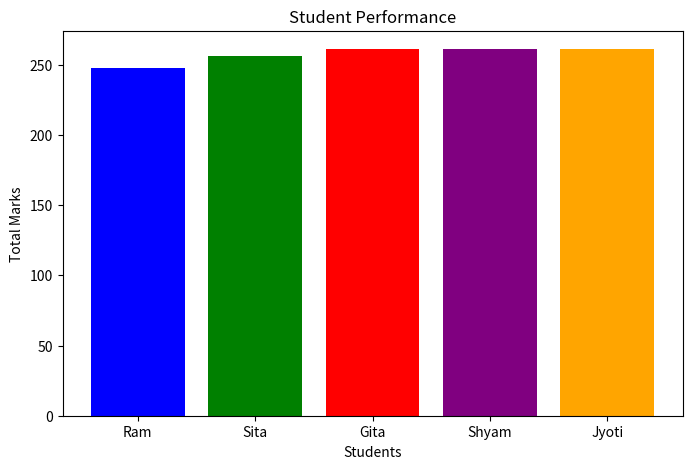

Here is the Python script that generated this plot:
import pandas as pd
import numpy as np
import matplotlib.pyplot as plt

# Sample DataFrame (or read from CSV)
data = {
    'Name': ['Ram', 'Sita', 'Gita', 'Shyam', 'Jyoti'],
    'Math': [78, 85, 90, np.nan, 88],
    'Science': [82, 79, np.nan, 91, 85],
    'English': [88, 92, 87, 85, np.nan]
}

df = pd.DataFrame(data)

# Fill missing values with the column mean
df.fillna(df.mean(numeric_only=True), inplace=True)

# Calculate total marks and average
df['Total Marks'] = df[['Math', 'Science', 'English']].sum(axis=1)
df['Average'] = df[['Math', 'Science', 'English']].mean(axis=1)

# Assign Grades
def assign_grade(avg):
    if avg >= 90:
        return 'A'
    elif avg >= 80:
        return 'B'
    elif avg >= 70:
        return 'C'
    else:
        return 'D'

df['Grade'] = df['Average'].apply(assign_grade)

# Display final DataFrame
print(df)

# Visualization: Bar Chart of Student Performance
plt.figure(figsize=(8, 5))
plt.bar(df['Name'], df['Total Marks'], color=['blue', 'green', 'red', 'purple', 'orange'])
plt.xlabel('Students')
plt.ylabel('Total Marks')
plt.title('Student Performance')
plt.show()
